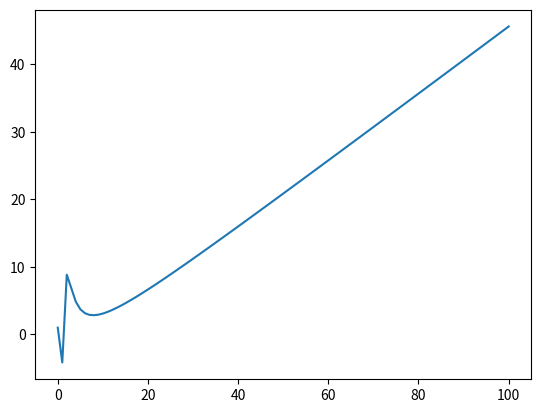

Reproduce this figure in Python.
# -*- coding: utf-8 -*-
"""
Created on Mon Jul 27 06:15:39 2015

[redacted]

this is still experimental code, not intended for use.
"""


from __future__ import print_function, division
from random import normalvariate
from math import cos, sqrt, pi, exp



def gaussian_density(x, mu, sigma):
    return 1/(sigma*sqrt(2*pi))*\
            exp(-(x-mu)**2/(2*sigma**2))



class ProcessModel:
    def __init__(self, sigma_1=10, sigma_v=10, sigma_w=1):
        self.sigma_1 = sigma_1
        self.sigma_v = sigma_v
        self.sigma_w = sigma_w

    def sample_initial(self):
        return normalvariate(0, self.sigma_1)

    def initial_density(self, x):
        return gaussian_density(x, 0, self.sigma_1)

    def deterministic_transition(self, t, x):
        return x/2 + 25*x/(1+x**2) + 8*cos(1.2*t)
        #return x/2 + 25*x/(1+x**2)

    def sample_transition(self, t, x):
        return self.deterministic_transition(t, x)\
                + normalvariate(0, self.sigma_v)

    def transition_density(self, t, x, x_next):
        return gaussian_density(x_next,
            self.deterministic_transition(t, x), self.sigma_v)

    def sample_observation(self, t, x):
        return x**2/20 + normalvariate(0, self.sigma_w)

    def observation_density(self, t, y, x_sample):
        return gaussian_density(y, x_sample**2/20, self.sigma_w)


def quad_data(n, interval):
    from scipy.special.orthogonal import p_roots

    a, b = interval

    # transform gauss quadrature data
    midpoint = (a+b)/2
    length = b-a
    orig_particles, orig_gauss_weights = p_roots(n)
    particles = [midpoint + x*length/2 for x in orig_particles]
    gauss_weights = length/2*orig_gauss_weights

    return particles, gauss_weights


def output_quadrature(name, x_history, particles, prob_history):
    output_x(name, x_history)

    dist_f = file("%s-dist.dat" % name, "w")
    for t, prob in enumerate(prob_history):
        for x, p in zip(particles, prob):
            dist_f.write("%g\t%g\t%g\n" % (t, x, p))
        dist_f.write("\n")




def quadrature(model, n=100, max_time=20, interval=(-40,40)):
    particles, gauss_weights = quad_data(n, interval)

    prob = [model.initial_density(x) for x in particles]
    assert abs(sum(p*w for p, w in zip(prob, gauss_weights))-1) < 1e-3
    prob_history = [prob]

    x = model.sample_initial()
    x_history = [x]

    for t in range(1, max_time):
        x = model.sample_transition(t, x)
        y = model.sample_observation(t, x)
        x_history.append(x)

        prediction_prob = [
                sum(model.transition_density(t, xj, xi) * prob[j]
                    for j, xj in enumerate(particles))
                for xi in particles]

        prob = [model.observation_density(t, y, xi) *
                gauss_weights[i] *
                prediction_prob[i]
                for i, xi in enumerate(particles)]
        normalizer = sum(prob)
        prob = [p/normalizer for p in prob]
        prob_history.append(prob)

    return x_history, particles, prob_history



if __name__ == '__main__':

    import matplotlib.pyplot as plt


    pm = ProcessModel()
    x = 1.
    xs = [x]

    for i in range(100):
        x = pm.deterministic_transition(7., i)
        xs.append(x)

    plt.plot(xs)


#x_history, particles, prob_history = quadrature(ProcessModel())
